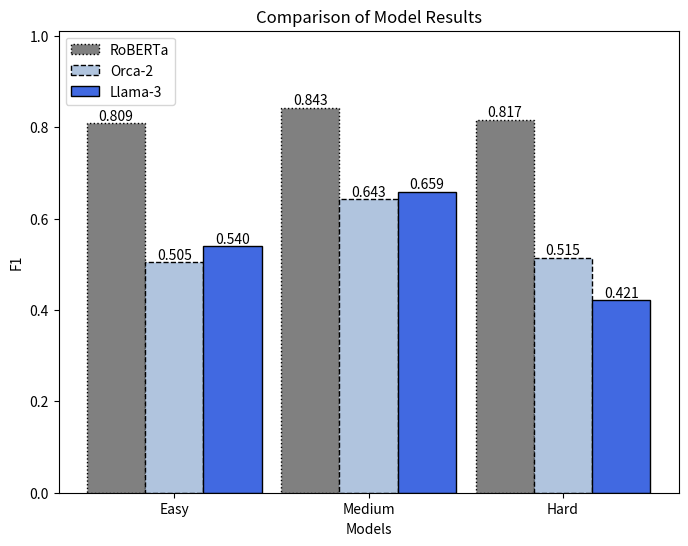

Reproduce this figure in Python.
import numpy as np
import matplotlib.pyplot as plt

labels = ['Easy', 'Medium', 'Hard']
robertas = [0.809, 0.843, 0.817]
orcas = [0.505, 0.643, 0.515]
llamas = [0.540, 0.659, 0.421]

plt.figure(figsize=(8, 6))

edge_styles = ['dotted', 'dashed', 'solid']

bar_width = 0.30

x = np.arange(len(labels))

bars = []
for i, (roberta, orca, llama) in enumerate(zip(robertas, orcas, llamas)):
    bar1 = plt.bar(x[i] - bar_width, roberta, color='grey', width=bar_width, edgecolor='black', linestyle=edge_styles[0])
    bar2 = plt.bar(x[i], orca, color='lightsteelblue', width=bar_width, edgecolor='black', linestyle=edge_styles[1])
    bar3 = plt.bar(x[i] + bar_width, llama, color='royalblue', width=bar_width, edgecolor='black', linestyle=edge_styles[2])
    bars.extend([bar1[0], bar2[0], bar3[0]])
    plt.text(x[i] - bar_width, roberta, f'{roberta:.3f}', ha='center', va='bottom', fontsize=10)
    plt.text(x[i], orca, f'{orca:.3f}', ha='center', va='bottom', fontsize=10)
    plt.text(x[i] + bar_width, llama, f'{llama:.3f}', ha='center', va='bottom', fontsize=10)

plt.xlabel('Models')
plt.ylabel('F1')
plt.title('Comparison of Model Results')

plt.xticks(x, labels)

plt.ylim(0, max(robertas + orcas + llamas) * 1.2)

plt.legend(bars, ['RoBERTa', 'Orca-2', 'Llama-3'], loc='upper left')

plt.show()